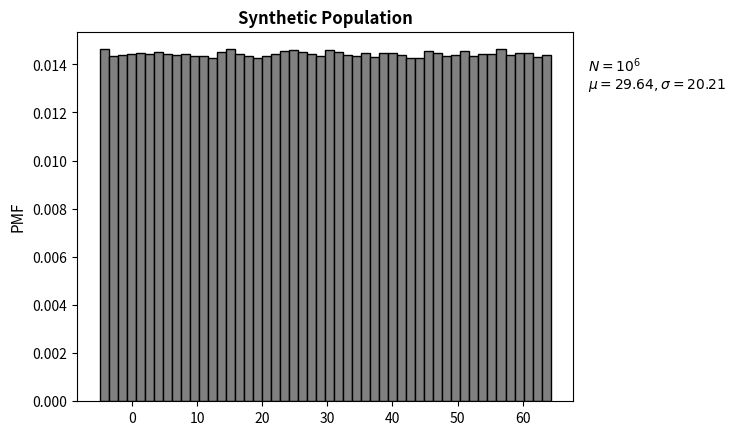
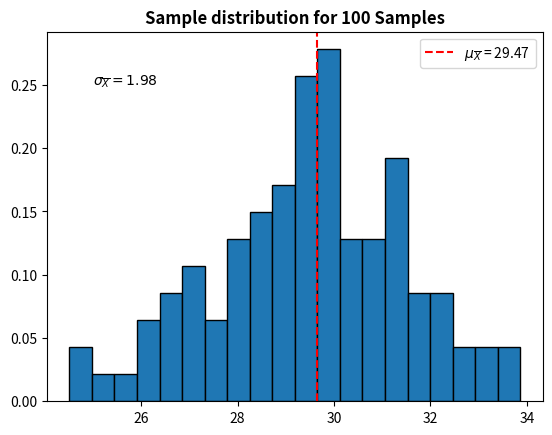
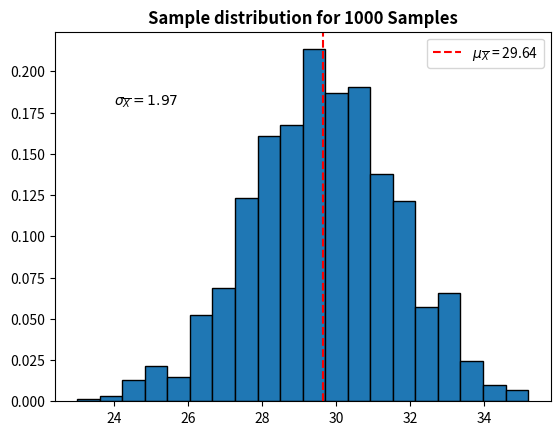
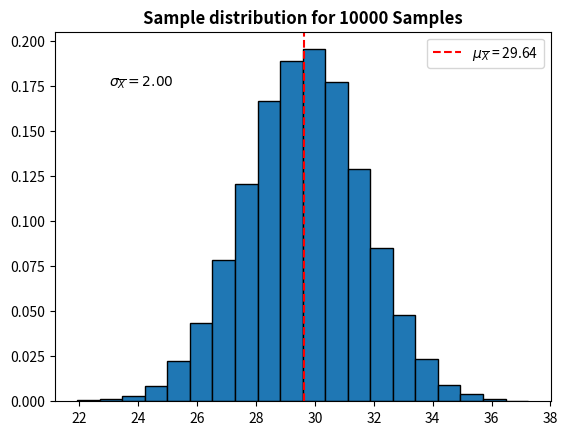

These charts were generated, in order, by the following Python code:
import numpy as np
import matplotlib.pyplot as plt

N0 = 10**6
np.random.seed(0)
x = np.random.randint(0,100,N0)
m = 0.7
c = -5
y = (m*x)+c

n = 100
N = [100,1000,10000]
avg = [[],[],[]]

for i in range(len(N)):
    for j in range(N[i]):
        ind = np.random.randint(0,N0-1,n)
        s = y[ind]
        avg[i].append(np.mean(s))

print("Population Mean: ",np.round(np.mean(y),2))
print("Sample Mean when 100 random samples are drawn: ",np.round(np.mean(avg[0]),2))
print("Sample Mean when 1000 random samples are drawn: ",np.round(np.mean(avg[1]),2))
print("Sample Mean when 10000 random samples are drawn: ",np.round(np.mean(avg[2]),2))

print("\n\nPopulation Std: ",np.round(np.std(y),2))
print("Sample Std when 100 random samples are drawn: ",np.round(np.std(avg[0]),2))
print("Sample Std when 1000 random samples are drawn: ",np.round(np.std(avg[1]),2))
print("Sample Std when 10000 random samples are drawn: ",np.round(np.std(avg[2]),2))

plt.figure()
plt.hist(y,bins=50,density=True,color='grey',edgecolor='k')
plt.text(70,0.013,'$N=10^6$\n$\mu = %.2f,\sigma = %.2f$'%(np.mean(y),np.std(y)))
plt.title('Synthetic Population',weight='bold')
plt.ylabel('PMF',size=11)
plt.show()


plt.figure()
plt.hist(avg[0],bins=20,edgecolor='k',density=True)
plt.axvline(np.mean(avg[2]),linestyle='--',color='r',label='$\mu_{\overline{X}}$ = %.2f'%(np.mean(avg[0])))
plt.text(25,0.25,'$\sigma_{\overline{X}} = %.2f$'%(np.std(avg[0])))
plt.title('Sample distribution for 100 Samples',weight='bold')
plt.legend(loc='best')
plt.show()

plt.figure()
plt.hist(avg[1],bins=20,edgecolor='k',density=True)
plt.axvline(np.mean(avg[2]),linestyle='--',color='r',label='$\mu_{\overline{X}}$ = %.2f'%(np.mean(avg[1])))
plt.text(24,0.18,'$\sigma_{\overline{X}} = %.2f$'%(np.std(avg[1])))
plt.title('Sample distribution for 1000 Samples',weight='bold')
plt.legend(loc='best')
plt.show()

plt.figure()
plt.hist(avg[2],bins=20,edgecolor='k',density=True)
plt.axvline(np.mean(avg[2]),linestyle='--',color='r',label='$\mu_{\overline{X}}$ = %.2f'%(np.mean(avg[2])))
plt.text(23,0.175,'$\sigma_{\overline{X}} = %.2f$'%(np.std(avg[2])))
plt.title('Sample distribution for 10000 Samples',weight='bold')
plt.legend(loc='best')
plt.show()
